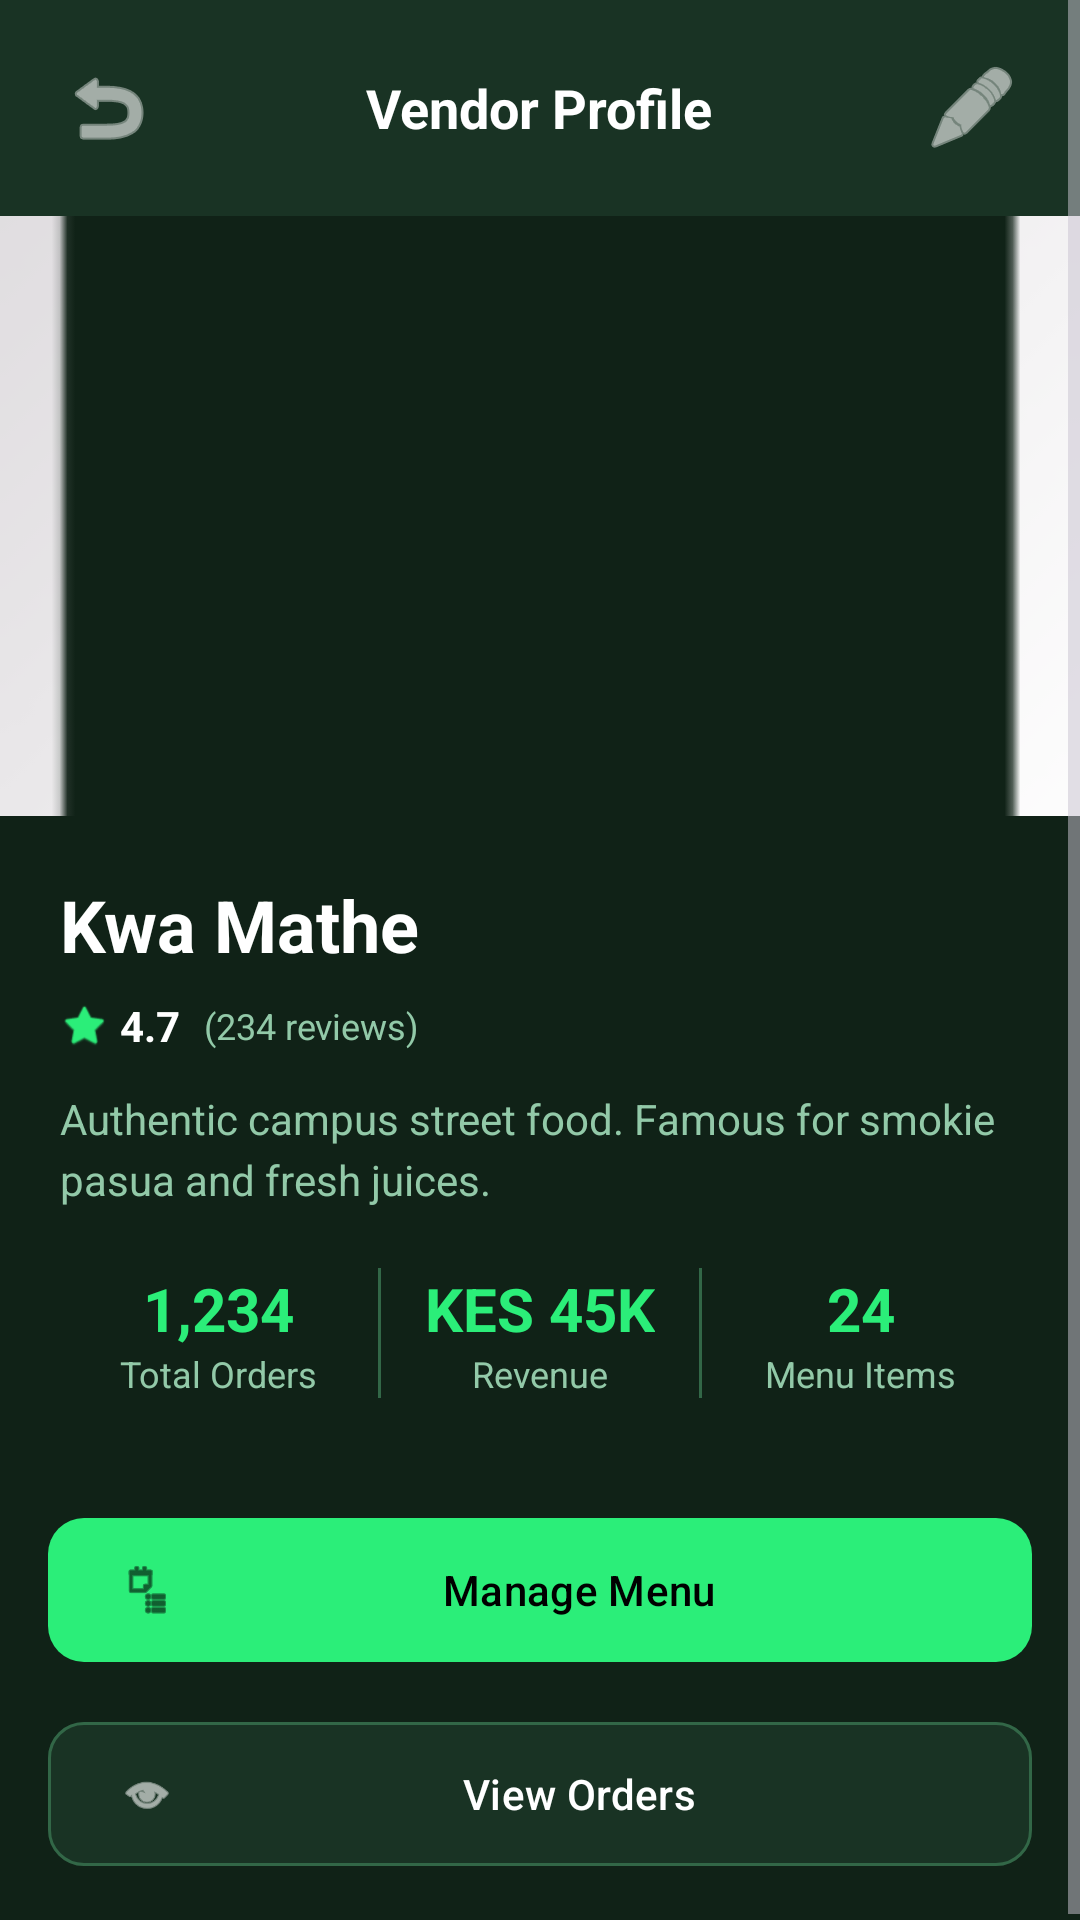

This screen was rendered from an Android layout file. Write that file and the resources it references.
<!-- AndroidManifest.xml: activity theme Theme.LetaApp -->
<!-- res/layout/activity_vendor_profile.xml -->
<?xml version="1.0" encoding="utf-8"?>
<ScrollView xmlns:android="http://schemas.android.com/apk/res/android"
    xmlns:app="http://schemas.android.com/apk/res-auto"
    android:layout_width="match_parent"
    android:layout_height="match_parent"
    android:fillViewport="true"
    android:background="@color/background_dark">

    <LinearLayout
        android:layout_width="match_parent"
        android:layout_height="wrap_content"
        android:orientation="vertical">

        
        <RelativeLayout
            android:layout_width="match_parent"
            android:layout_height="wrap_content"
            android:background="@color/surface_dark"
            android:padding="16dp">

            <ImageButton
                android:id="@+id/btnBack"
                android:layout_width="40dp"
                android:layout_height="40dp"
                android:layout_alignParentStart="true"
                android:layout_centerVertical="true"
                android:background="?attr/selectableItemBackgroundBorderless"
                android:src="@android:drawable/ic_menu_revert"
                android:tint="@color/white"
                android:contentDescription="@string/log_in" />

            <TextView
                android:layout_width="wrap_content"
                android:layout_height="wrap_content"
                android:layout_centerInParent="true"
                android:text="Vendor Profile"
                android:textColor="@color/white"
                android:textSize="18sp"
                android:textStyle="bold" />

            <ImageButton
                android:id="@+id/btnEdit"
                android:layout_width="40dp"
                android:layout_height="40dp"
                android:layout_alignParentEnd="true"
                android:layout_centerVertical="true"
                android:background="?attr/selectableItemBackgroundBorderless"
                android:src="@android:drawable/ic_menu_edit"
                android:tint="@color/white"
                android:contentDescription="@string/log_in" />
        </RelativeLayout>

        
        <ImageView
            android:id="@+id/ivCoverPhoto"
            android:layout_width="match_parent"
            android:layout_height="200dp"
            android:scaleType="centerCrop"
            android:src="@android:drawable/gallery_thumb"
            android:contentDescription="@string/log_in" />

        
        <LinearLayout
            android:layout_width="match_parent"
            android:layout_height="wrap_content"
            android:orientation="vertical"
            android:padding="20dp">

            <TextView
                android:id="@+id/tvVendorName"
                android:layout_width="wrap_content"
                android:layout_height="wrap_content"
                android:text="Kwa Mathe"
                android:textColor="@color/white"
                android:textSize="24sp"
                android:textStyle="bold" />

            <LinearLayout
                android:layout_width="wrap_content"
                android:layout_height="wrap_content"
                android:orientation="horizontal"
                android:gravity="center_vertical"
                android:layout_marginTop="8dp">

                <ImageView
                    android:layout_width="16dp"
                    android:layout_height="16dp"
                    android:src="@android:drawable/btn_star_big_on"
                    android:tint="@color/primary"
                    android:contentDescription="@string/log_in" />

                <TextView
                    android:id="@+id/tvRating"
                    android:layout_width="wrap_content"
                    android:layout_height="wrap_content"
                    android:layout_marginStart="4dp"
                    android:text="4.7"
                    android:textColor="@color/white"
                    android:textSize="14sp"
                    android:textStyle="bold" />

                <TextView
                    android:layout_width="wrap_content"
                    android:layout_height="wrap_content"
                    android:layout_marginStart="8dp"
                    android:text="(234 reviews)"
                    android:textColor="@color/text_secondary"
                    android:textSize="12sp" />
            </LinearLayout>

            <TextView
                android:id="@+id/tvVendorDescription"
                android:layout_width="match_parent"
                android:layout_height="wrap_content"
                android:layout_marginTop="12dp"
                android:text="Authentic campus street food. Famous for smokie pasua and fresh juices."
                android:textColor="@color/text_secondary"
                android:textSize="14sp"
                android:lineSpacingExtra="4dp" />
        </LinearLayout>

        
        <LinearLayout
            android:layout_width="match_parent"
            android:layout_height="wrap_content"
            android:orientation="horizontal"
            android:paddingHorizontal="20dp"
            android:paddingBottom="20dp">

            <LinearLayout
                android:layout_width="0dp"
                android:layout_height="wrap_content"
                android:layout_weight="1"
                android:orientation="vertical"
                android:gravity="center">

                <TextView
                    android:id="@+id/tvTotalOrders"
                    android:layout_width="wrap_content"
                    android:layout_height="wrap_content"
                    android:text="1,234"
                    android:textColor="@color/primary"
                    android:textSize="20sp"
                    android:textStyle="bold" />

                <TextView
                    android:layout_width="wrap_content"
                    android:layout_height="wrap_content"
                    android:text="Total Orders"
                    android:textColor="@color/text_secondary"
                    android:textSize="12sp" />
            </LinearLayout>

            <View
                android:layout_width="1dp"
                android:layout_height="match_parent"
                android:background="@color/border_dark" />

            <LinearLayout
                android:layout_width="0dp"
                android:layout_height="wrap_content"
                android:layout_weight="1"
                android:orientation="vertical"
                android:gravity="center">

                <TextView
                    android:id="@+id/tvRevenue"
                    android:layout_width="wrap_content"
                    android:layout_height="wrap_content"
                    android:text="KES 45K"
                    android:textColor="@color/primary"
                    android:textSize="20sp"
                    android:textStyle="bold" />

                <TextView
                    android:layout_width="wrap_content"
                    android:layout_height="wrap_content"
                    android:text="Revenue"
                    android:textColor="@color/text_secondary"
                    android:textSize="12sp" />
            </LinearLayout>

            <View
                android:layout_width="1dp"
                android:layout_height="match_parent"
                android:background="@color/border_dark" />

            <LinearLayout
                android:layout_width="0dp"
                android:layout_height="wrap_content"
                android:layout_weight="1"
                android:orientation="vertical"
                android:gravity="center">

                <TextView
                    android:id="@+id/tvMenuItems"
                    android:layout_width="wrap_content"
                    android:layout_height="wrap_content"
                    android:text="24"
                    android:textColor="@color/primary"
                    android:textSize="20sp"
                    android:textStyle="bold" />

                <TextView
                    android:layout_width="wrap_content"
                    android:layout_height="wrap_content"
                    android:text="Menu Items"
                    android:textColor="@color/text_secondary"
                    android:textSize="12sp" />
            </LinearLayout>
        </LinearLayout>

        
        <LinearLayout
            android:layout_width="match_parent"
            android:layout_height="wrap_content"
            android:orientation="vertical"
            android:padding="16dp">

            <com.google.android.material.button.MaterialButton
                android:id="@+id/btnManageMenu"
                android:layout_width="match_parent"
                android:layout_height="56dp"
                android:layout_marginBottom="12dp"
                android:text="Manage Menu"
                android:textColor="@color/black"
                app:backgroundTint="@color/primary"
                app:cornerRadius="12dp"
                app:icon="@android:drawable/ic_menu_agenda"
                app:iconTint="@color/black" />

            <com.google.android.material.button.MaterialButton
                android:id="@+id/btnViewOrders"
                android:layout_width="match_parent"
                android:layout_height="56dp"
                android:text="View Orders"
                android:textColor="@color/white"
                app:backgroundTint="@color/surface_dark"
                app:cornerRadius="12dp"
                app:strokeColor="@color/border_dark"
                app:strokeWidth="1dp"
                app:icon="@android:drawable/ic_menu_view"
                app:iconTint="@color/white" />
        </LinearLayout>
    </LinearLayout>
</ScrollView>
<!-- resources referenced by this layout -->
<resources>
  <color name="background_dark">#102217</color>
  <color name="black">#FF000000</color>
  <color name="border_dark">#326747</color>
  <color name="primary">#2BEE79</color>
  <color name="surface_dark">#193324</color>
  <color name="text_secondary">#92C9A8</color>
  <color name="white">#FFFFFFFF</color>
  <string name="log_in">Log In</string>
  <style name="Theme.LetaApp" parent="Base.Theme.LetaApp" />
  <style name="Base.Theme.LetaApp" parent="Theme.Material3.Dark.NoActionBar">
          
          <item name="colorPrimary">@color/primary</item>
          <item name="colorPrimaryVariant">@color/primary_dim</item>
          <item name="colorOnPrimary">@color/black</item>
          
          <item name="colorSecondary">@color/text_secondary</item>
          <item name="colorSecondaryVariant">@color/text_secondary</item>
          <item name="colorOnSecondary">@color/black</item>
          
          <item name="android:statusBarColor">@color/background_dark</item>
          
          <item name="android:colorBackground">@color/background_dark</item>
          <item name="colorSurface">@color/surface_dark</item>
          <item name="colorOnSurface">@color/white</item>
      </style>
  <color name="primary_dim">#1A5E3A</color>
</resources>
